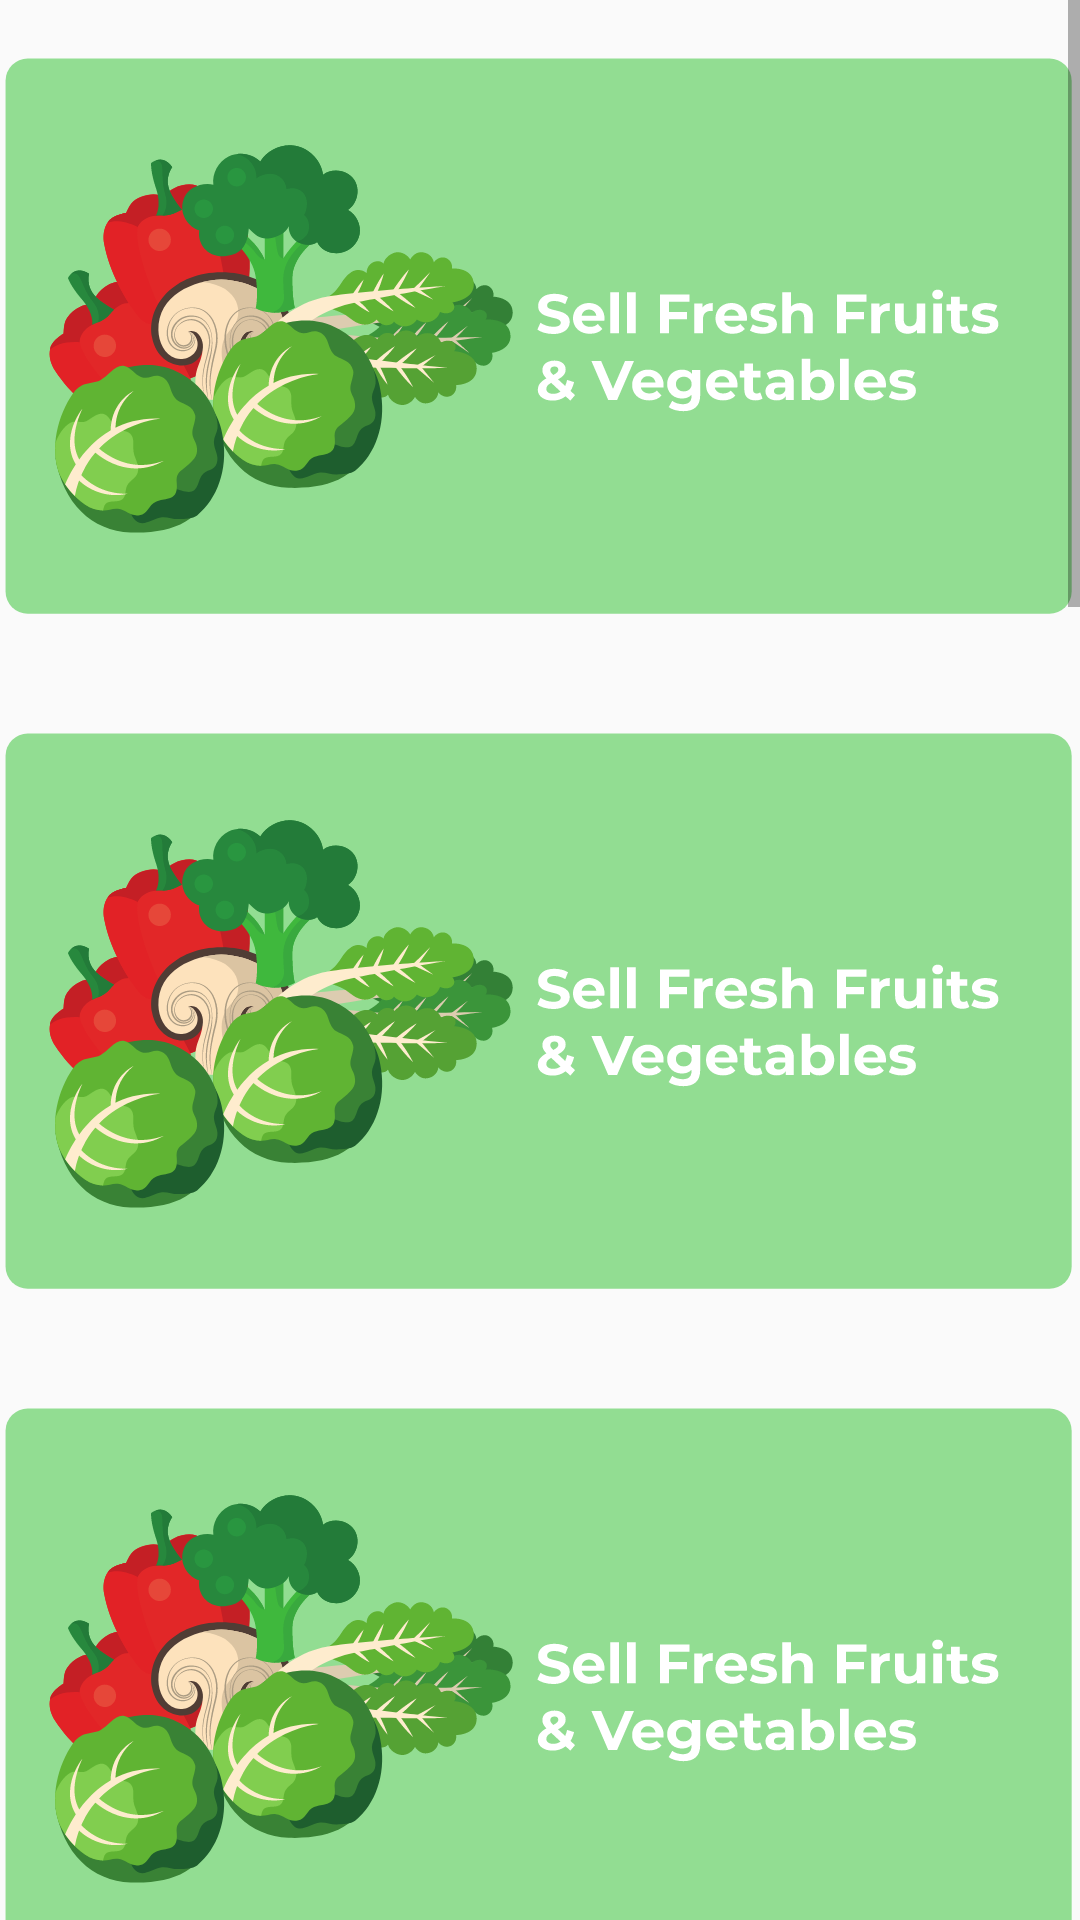

Layout XML and referenced resources for this Android screen:
<!-- AndroidManifest.xml: application theme AppTheme -->
<!-- res/layout/fragment_farmer_home.xml -->
<?xml version="1.0" encoding="utf-8"?>
<LinearLayout xmlns:android="http://schemas.android.com/apk/res/android"
    xmlns:app="http://schemas.android.com/apk/res-auto"
    xmlns:tools="http://schemas.android.com/tools"
    android:layout_width="match_parent"
    android:layout_height="match_parent"
    android:orientation="vertical"
    tools:context=".Fragments.FarmerHomeFragment">

    
    <ScrollView
        android:layout_width="match_parent"
        android:layout_height="match_parent">
        <LinearLayout
            android:layout_width="match_parent"
            android:layout_height="match_parent"
            android:orientation="vertical">
            <ImageView
                android:paddingVertical="10dp"
                android:layout_width="match_parent"
                android:layout_height="wrap_content"
                android:src="@drawable/ic_home_screen_temp_image" />

            <ImageView
                android:paddingVertical="10dp"
                android:layout_width="match_parent"
                android:layout_height="wrap_content"
                android:src="@drawable/ic_home_screen_temp_image" />

            <ImageView
                android:paddingVertical="10dp"
                android:layout_width="match_parent"
                android:layout_height="wrap_content"
                android:src="@drawable/ic_home_screen_temp_image" />

            <ImageView
                android:paddingVertical="10dp"
                android:layout_width="match_parent"
                android:layout_height="wrap_content"
                android:src="@drawable/ic_home_screen_temp_image" />

            <ImageView
                android:paddingVertical="10dp"
                android:layout_width="match_parent"
                android:layout_height="wrap_content"
                android:src="@drawable/ic_home_screen_temp_image" />

            <ImageView
                android:paddingVertical="10dp"
                android:layout_width="match_parent"
                android:layout_height="wrap_content"
                android:src="@drawable/ic_home_screen_temp_image" />

            <ImageView
                android:paddingVertical="10dp"
                android:layout_width="match_parent"
                android:layout_height="wrap_content"
                android:src="@drawable/ic_home_screen_temp_image" />
            <ImageView
                android:paddingVertical="10dp"
                android:layout_width="match_parent"
                android:layout_height="wrap_content"
                android:src="@drawable/ic_home_screen_temp_image" />
            <ImageView
                android:paddingVertical="10dp"
                android:layout_width="match_parent"
                android:layout_height="wrap_content"
                android:src="@drawable/ic_home_screen_temp_image" />

        </LinearLayout>
    </ScrollView>





</LinearLayout>
<!-- resources referenced by this layout -->
<resources>
  <!-- drawable ic_home_screen_temp_image: vector/xml drawable (drawable, 78151 chars, omitted) -->
  <style name="AppTheme" parent="Theme.AppCompat.DayNight.NoActionBar">
          
          <item name="colorPrimary">@color/colorPrimary</item>
          <item name="colorPrimaryDark">@color/colorPrimary</item>
          <item name="colorAccent">@color/colorAccent</item>
          <item name="colorControlHighlight">@color/light_green</item>
      </style>
  <color name="colorPrimary">#53D69F</color>
  <color name="colorAccent">#D81B60</color>
  <color name="light_green">#92DD92</color>
</resources>
